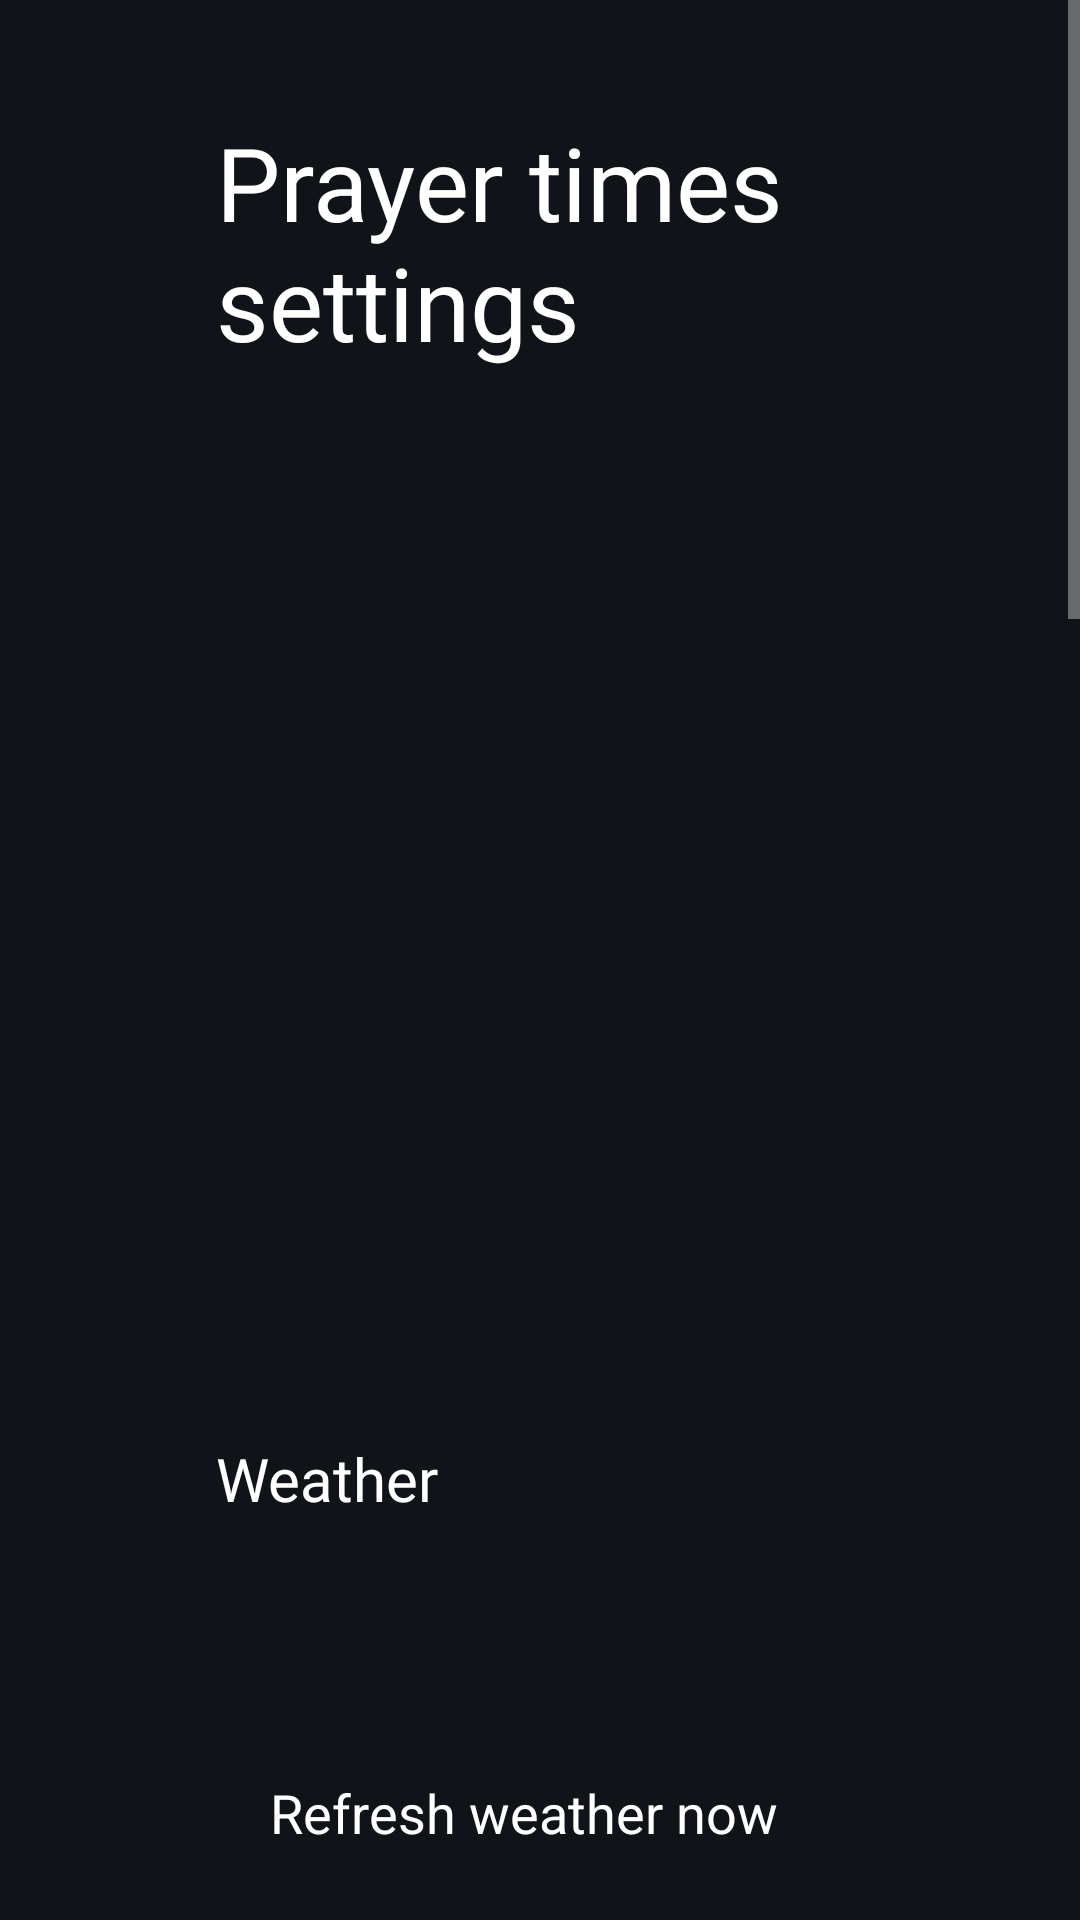

Write the Android layout XML for this screen, with the resource values it uses.
<!-- AndroidManifest.xml: activity theme Theme.TvHome -->
<!-- res/layout/activity_prayer_settings.xml -->
<?xml version="1.0" encoding="utf-8"?>
<ScrollView xmlns:android="http://schemas.android.com/apk/res/android"
    android:layout_width="match_parent"
    android:layout_height="match_parent"
    android:background="#FF101419"
    android:fillViewport="true">

    <LinearLayout
        android:layout_width="match_parent"
        android:layout_height="wrap_content"
        android:orientation="vertical"
        android:paddingStart="72dp"
        android:paddingEnd="72dp"
        android:paddingTop="38dp"
        android:paddingBottom="48dp">

        <TextView
            android:layout_width="match_parent"
            android:layout_height="wrap_content"
            android:text="@string/prayer_settings"
            android:textColor="#FFFFFFFF"
            android:textSize="34sp"
            android:fontFamily="@font/outfit_light" />

        <TextView
            android:id="@+id/showPrayerBarChoice"
            style="@style/SettingsRow"
            android:layout_marginTop="28dp" />

        <TextView
            android:id="@+id/lockPrayerBarChoice"
            style="@style/SettingsRow"
            android:layout_marginTop="10dp" />

        <TextView
            android:id="@+id/locationChoice"
            style="@style/SettingsRow"
            android:layout_marginTop="10dp" />

        <TextView
            android:id="@+id/timeFormatChoice"
            style="@style/SettingsRow"
            android:layout_marginTop="10dp" />

        <TextView
            android:id="@+id/methodChoice"
            style="@style/SettingsRow"
            android:layout_marginTop="10dp" />

        
        <TextView
            android:layout_width="match_parent"
            android:layout_height="wrap_content"
            android:layout_marginTop="28dp"
            android:text="@string/weather_section"
            android:textColor="#FFFFFFFF"
            android:textSize="20sp"
            android:fontFamily="@font/outfit_medium" />

        <TextView
            android:id="@+id/weatherShowChoice"
            style="@style/SettingsRow"
            android:layout_marginTop="10dp" />

        <TextView
            android:id="@+id/weatherRefreshChoice"
            style="@style/SettingsRow"
            android:layout_marginTop="10dp"
            android:text="@string/weather_refresh" />

        
        <TextView
            android:layout_width="match_parent"
            android:layout_height="wrap_content"
            android:layout_marginTop="28dp"
            android:text="@string/prayer_azan_section"
            android:textColor="#FFFFFFFF"
            android:textSize="20sp"
            android:fontFamily="@font/outfit_medium" />

        <TextView
            android:layout_width="match_parent"
            android:layout_height="wrap_content"
            android:layout_marginTop="4dp"
            android:layout_marginBottom="10dp"
            android:text="@string/prayer_azan_section_hint"
            android:textColor="#FFACB8C1"
            android:textSize="14sp"
            android:fontFamily="@font/outfit_regular" />

        <TextView
            android:id="@+id/azanSoundEnabledChoice"
            style="@style/SettingsRow" />

        <TextView
            android:id="@+id/azanSleepModeChoice"
            style="@style/SettingsRow"
            android:layout_marginTop="10dp" />

        <TextView
            android:id="@+id/azanSoundChoice"
            style="@style/SettingsRow"
            android:layout_marginTop="10dp" />

        <TextView
            android:id="@+id/testAzanChoice"
            style="@style/SettingsRow"
            android:layout_marginTop="10dp"
            android:text="@string/prayer_test_azan_play" />

        <TextView
            android:id="@+id/overlayNotifChoice"
            style="@style/SettingsRow"
            android:layout_marginTop="10dp" />

        <TextView
            android:id="@+id/testAlertChoice"
            style="@style/SettingsRow"
            android:layout_marginTop="10dp"
            android:text="@string/prayer_test_alert_now" />

        <TextView
            android:id="@+id/permissionsChoice"
            style="@style/SettingsRow"
            android:layout_marginTop="10dp"
            android:text="@string/prayer_permissions_check" />

        <TextView
            android:layout_width="match_parent"
            android:layout_height="wrap_content"
            android:layout_marginTop="28dp"
            android:text="@string/prayer_adjustments"
            android:textColor="#FFFFFFFF"
            android:textSize="20sp"
            android:fontFamily="@font/outfit_medium" />

        <TextView
            android:layout_width="match_parent"
            android:layout_height="wrap_content"
            android:layout_marginTop="4dp"
            android:layout_marginBottom="10dp"
            android:text="@string/prayer_adjustments_hint"
            android:textColor="#FFACB8C1"
            android:textSize="14sp"
            android:fontFamily="@font/outfit_regular" />

        <TextView android:id="@+id/adjFajr" style="@style/SettingsRow" />
        <TextView android:id="@+id/adjSunrise" style="@style/SettingsRow" android:layout_marginTop="8dp" />
        <TextView android:id="@+id/adjDhuhr" style="@style/SettingsRow" android:layout_marginTop="8dp" />
        <TextView android:id="@+id/adjAsr" style="@style/SettingsRow" android:layout_marginTop="8dp" />
        <TextView android:id="@+id/adjMaghrib" style="@style/SettingsRow" android:layout_marginTop="8dp" />
        <TextView android:id="@+id/adjIsha" style="@style/SettingsRow" android:layout_marginTop="8dp" />

        <TextView
            android:layout_width="match_parent"
            android:layout_height="wrap_content"
            android:layout_marginTop="28dp"
            android:text="@string/hijri_adjustment"
            android:textColor="#FFFFFFFF"
            android:textSize="20sp"
            android:fontFamily="@font/outfit_medium" />

        <TextView
            android:layout_width="match_parent"
            android:layout_height="wrap_content"
            android:layout_marginTop="4dp"
            android:layout_marginBottom="10dp"
            android:text="@string/hijri_adjustment_hint"
            android:textColor="#FFACB8C1"
            android:textSize="14sp"
            android:fontFamily="@font/outfit_regular" />

        <LinearLayout
            android:layout_width="match_parent"
            android:layout_height="wrap_content"
            android:orientation="horizontal">

            <TextView android:id="@+id/hijriMinus2" style="@style/SettingsColumnChoice" android:text="-2 d" />
            <TextView android:id="@+id/hijriMinus1" style="@style/SettingsColumnChoice" android:text="-1 d" />
            <TextView android:id="@+id/hijriZero" style="@style/SettingsColumnChoice" android:text="0 d" />
            <TextView android:id="@+id/hijriPlus1" style="@style/SettingsColumnChoice" android:text="+1 d" />
            <TextView android:id="@+id/hijriPlus2" style="@style/SettingsColumnChoice" android:text="+2 d" />
        </LinearLayout>

        <TextView
            android:id="@+id/refreshChoice"
            style="@style/SettingsRow"
            android:layout_marginTop="28dp"
            android:text="@string/refresh_prayers" />

        <TextView
            android:id="@+id/resetChoice"
            style="@style/SettingsRow"
            android:layout_marginTop="10dp"
            android:text="@string/reset_adjustments" />

    </LinearLayout>
</ScrollView>
<!-- resources referenced by this layout -->
<resources>
  <string name="hijri_adjustment">Hijri date adjustment</string>
  <string name="hijri_adjustment_hint">Adjust Hijri calendar by +/- days for moon sighting</string>
  <string name="prayer_adjustments">Prayer time adjustments</string>
  <string name="prayer_adjustments_hint">Fine-tune times by adding or subtracting minutes</string>
  <string name="prayer_azan_section">Adhan &amp; Prayer Alerts</string>
  <string name="prayer_azan_section_hint">Play sound and show notification banner when prayer time arrives</string>
  <string name="prayer_permissions_check">Check &amp; grant system permissions</string>
  <string name="prayer_settings">Prayer times settings</string>
  <string name="prayer_test_alert_now">Test prayer alert popup now</string>
  <string name="prayer_test_azan_play">Test Azan sound ▶</string>
  <string name="refresh_prayers">Refresh prayer times now</string>
  <string name="reset_adjustments">Reset adjustments to 0</string>
  <string name="weather_refresh">Refresh weather now</string>
  <string name="weather_section">Weather</string>
  <style name="SettingsColumnChoice" parent="SettingsRow">
          <item name="android:layout_width">0dp</item>
          <item name="android:layout_weight">1</item>
          <item name="android:layout_marginEnd">10dp</item>
          <item name="android:gravity">center</item>
      </style>
  <style name="SettingsRow">
          <item name="android:layout_width">match_parent</item>
          <item name="android:layout_height">52dp</item>
          <item name="android:gravity">center_vertical</item>
          <item name="android:paddingStart">18dp</item>
          <item name="android:paddingEnd">18dp</item>
          <item name="android:background">@drawable/settings_choice_bg</item>
          <item name="android:textColor">#FFFFFFFF</item>
          <item name="android:textSize">18sp</item>
          <item name="android:focusable">true</item>
          <item name="android:clickable">true</item>
      </style>
  <style name="Theme.TvHome" parent="android:Theme.Material.NoActionBar.Fullscreen">
          <item name="android:windowBackground">@android:color/black</item>
          <item name="android:colorBackground">@android:color/black</item>
          <item name="android:windowAnimationStyle">@null</item>
      </style>
</resources>
